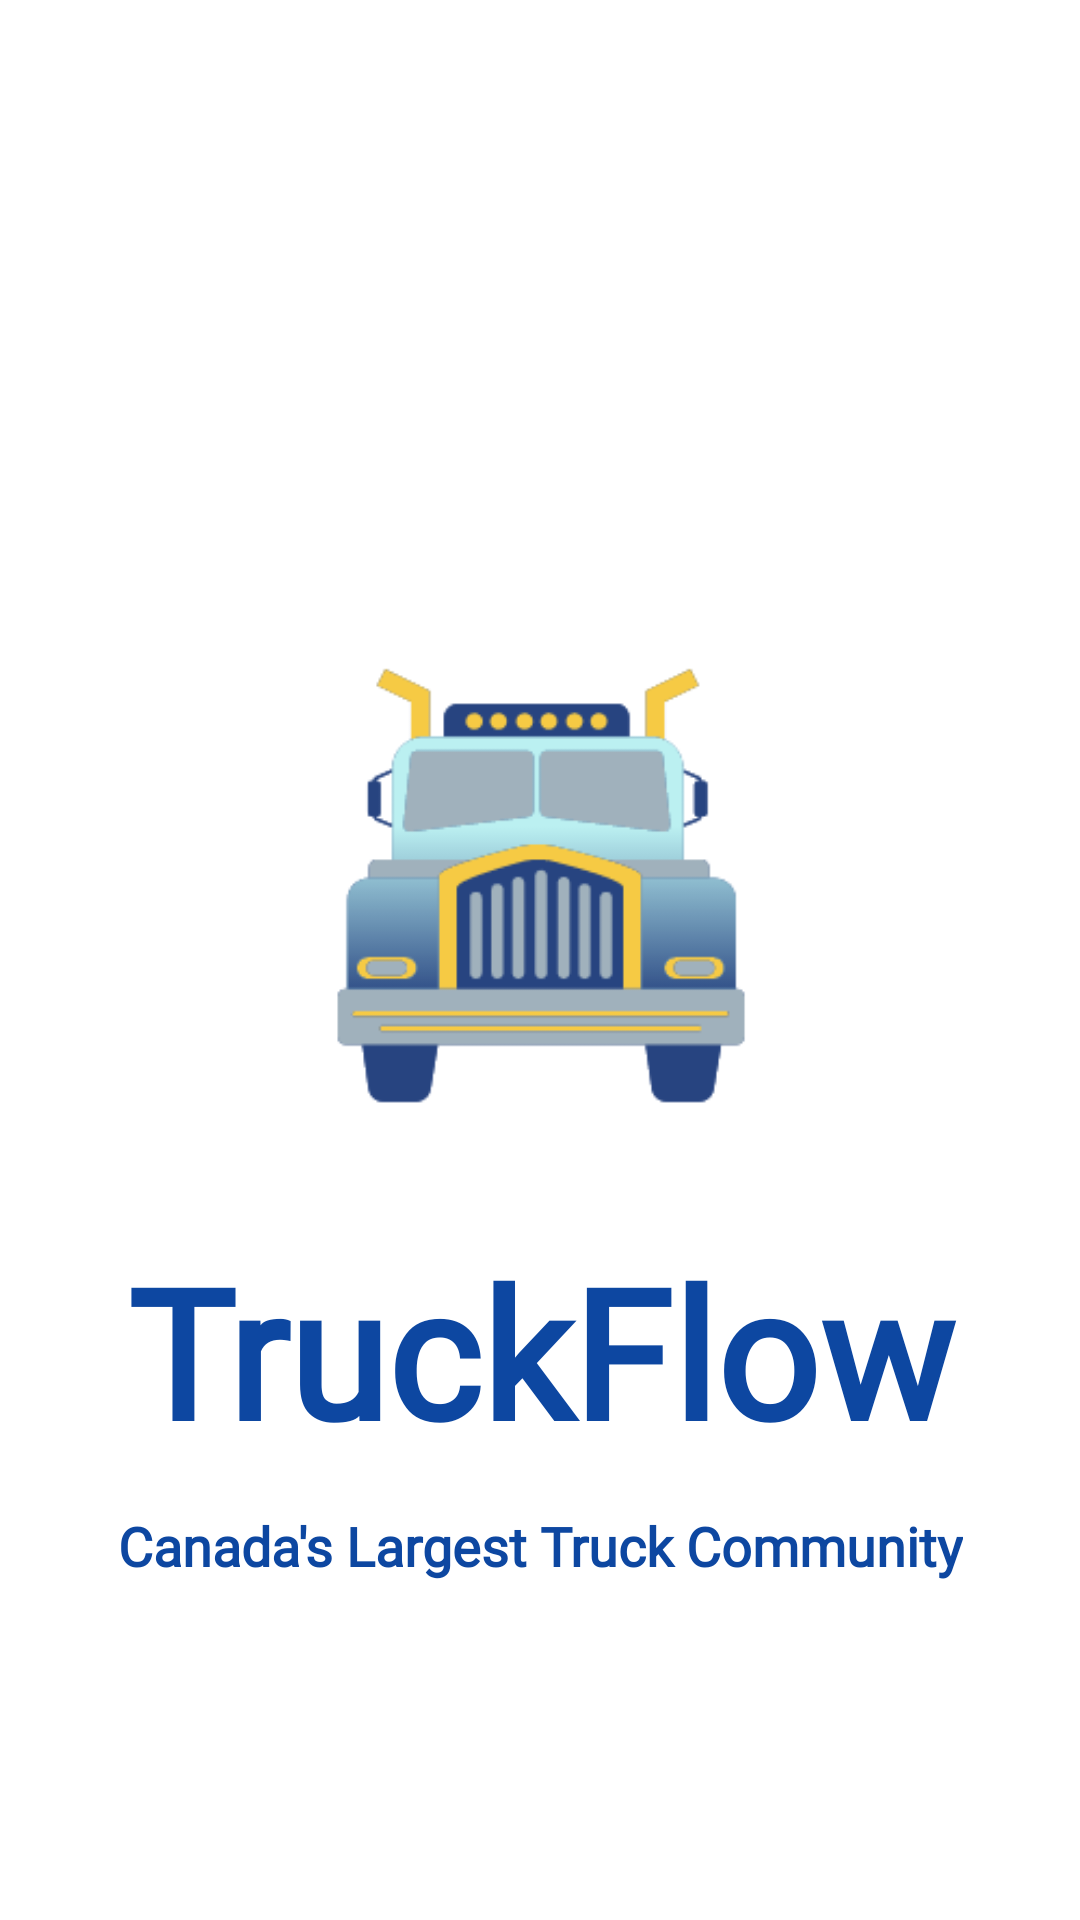

Layout XML and referenced resources for this Android screen:
<!-- AndroidManifest.xml: application theme Theme.Truckflow -->
<!-- res/layout/activity_main.xml -->
<?xml version="1.0" encoding="utf-8"?>
<androidx.constraintlayout.widget.ConstraintLayout xmlns:android="http://schemas.android.com/apk/res/android"
    xmlns:app="http://schemas.android.com/apk/res-auto"
    xmlns:tools="http://schemas.android.com/tools"
    android:layout_width="match_parent"
    android:layout_height="match_parent"
    tools:context=".MainActivity">

    <ImageView
        android:id="@+id/imageView"
        android:layout_width="0dp"
        android:layout_height="wrap_content"
        android:layout_marginTop="170dp"
        android:src="@drawable/logo2"
        app:layout_constraintEnd_toEndOf="parent"
        app:layout_constraintStart_toStartOf="parent"
        app:layout_constraintTop_toTopOf="parent"
        android:contentDescription="TODO" />

    <TextView
        android:id="@+id/textView"
        android:layout_width="0dp"
        android:layout_height="wrap_content"
        android:layout_marginTop="4dp"
        android:fontFamily="@font/aldrich"

        android:text="TruckFlow"
        android:textAlignment="center"
        android:textColor="#0D47A1"
        android:textSize="60sp"
        android:textStyle="bold"
        app:layout_constraintEnd_toEndOf="parent"
        app:layout_constraintHorizontal_bias="1.0"
        app:layout_constraintStart_toStartOf="parent"
        app:layout_constraintTop_toBottomOf="@+id/imageView" />

    <TextView
        android:id="@+id/textView2"
        android:layout_width="wrap_content"
        android:layout_height="wrap_content"
        android:layout_marginTop="13dp"
        android:fontFamily="@font/antic"
        android:text="Canada's Largest Truck Community"
        android:textAlignment="center"
        android:textColor="#0D47A1"
        android:textSize="18sp"
        android:textStyle="bold"
        app:layout_constraintEnd_toEndOf="parent"
        app:layout_constraintStart_toStartOf="parent"
        app:layout_constraintTop_toBottomOf="@+id/textView" />

</androidx.constraintlayout.widget.ConstraintLayout>
<!-- resources referenced by this layout -->
<resources>
  <!-- drawable logo2: png bitmap (drawable-v24, 10906 bytes) -->
  <style name="Theme.Truckflow" parent="Theme.MaterialComponents.DayNight.NoActionBar">
          
          <item name="colorPrimary">@color/purple_500</item>
          <item name="colorPrimaryVariant">@color/purple_700</item>
          <item name="colorOnPrimary">@color/white</item>
          
          <item name="colorSecondary">@color/teal_200</item>
          <item name="colorSecondaryVariant">@color/teal_700</item>
          <item name="colorOnSecondary">@color/black</item>
          
          <item name="android:statusBarColor">?attr/colorPrimaryVariant</item>
          
      </style>
  <color name="purple_500">#FF6200EE</color>
  <color name="purple_700">#FF3700B3</color>
  <color name="white">#FFFFFFFF</color>
  <color name="teal_200">#FF03DAC5</color>
  <color name="teal_700">#FF018786</color>
  <color name="black">#FF000000</color>
</resources>
